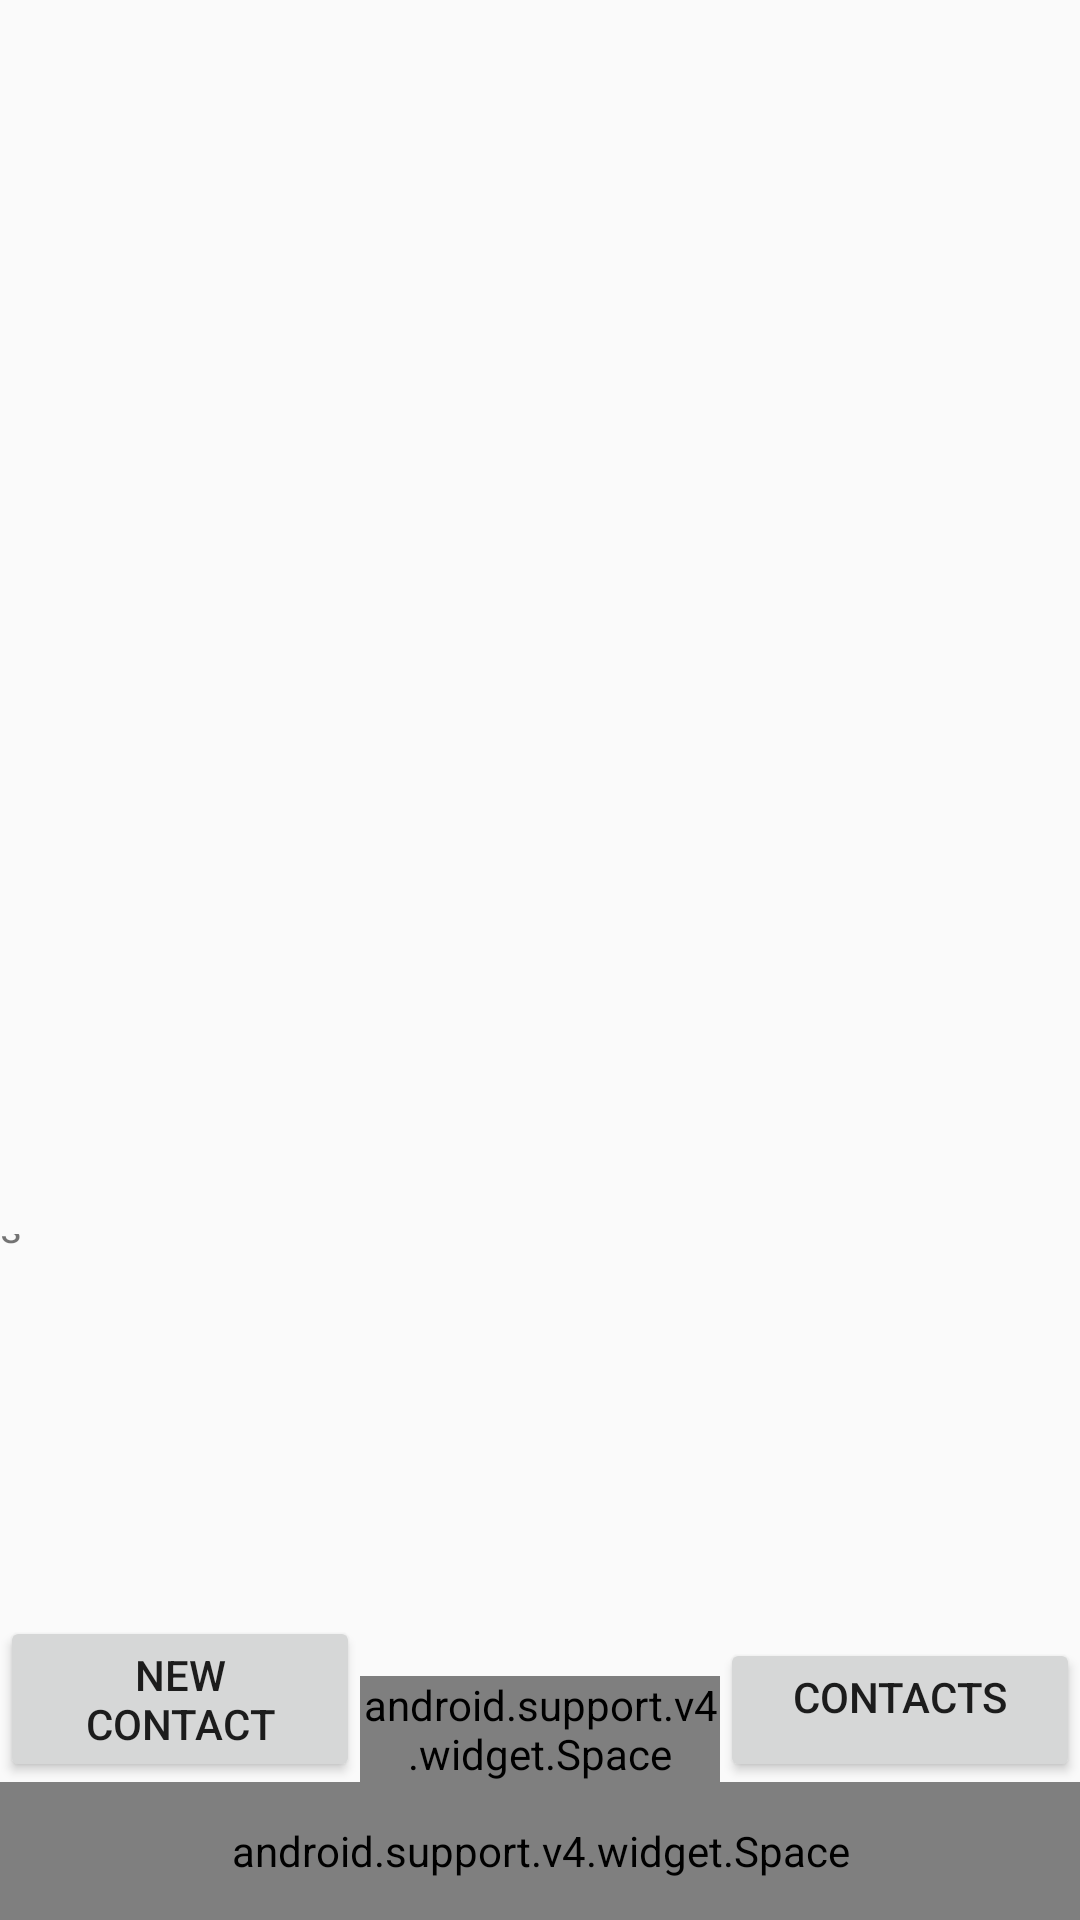

Reconstruct the res/layout file that produces this screen, plus the resources it refers to.
<!-- AndroidManifest.xml: application theme AppTheme -->
<!-- res/layout/activity_main.xml -->
<?xml version="1.0" encoding="utf-8"?>
<LinearLayout xmlns:android="http://schemas.android.com/apk/res/android"
    xmlns:app="http://schemas.android.com/apk/res-auto"
    xmlns:tools="http://schemas.android.com/tools"
    android:layout_width="match_parent"
    android:layout_height="match_parent"
    android:orientation="vertical"
    tools:context="com.example.aprivate.sqlite.util.AddContact">

    <LinearLayout
        android:layout_width="match_parent"
        android:layout_height="wrap_content"
        android:orientation="vertical"
        android:layout_weight="0.7">

        <FrameLayout
            android:id="@+id/frgmCont"
            android:layout_width="match_parent"
            android:layout_height="match_parent"
            android:layout_weight="0.5">
        </FrameLayout>

        <TextView
            android:id="@+id/phone_number"
            android:layout_width="match_parent"
            android:layout_height="wrap_content"
            android:gravity="bottom"
            android:layout_weight="0.3"
            android:text="s"/>
        <TextView
            android:layout_width="match_parent"
            android:layout_height="wrap_content"
            android:layout_gravity="bottom"
            android:layout_weight="0.3"/>
        <TextView
            android:layout_width="match_parent"
            android:layout_height="wrap_content"
            android:layout_weight="0.3"/>

    </LinearLayout>

    <LinearLayout
        android:layout_width="match_parent"
        android:layout_height="wrap_content"
        android:orientation="horizontal"
        android:layout_gravity="bottom"
        android:layout_weight="0.2"
        android:gravity="bottom">

        <LinearLayout
            android:layout_width="match_parent"
            android:layout_height="wrap_content"
            android:orientation="vertical"
            android:layout_weight="0.33">
            <Button
                android:id="@+id/new_contact"
                android:layout_width="match_parent"
                android:layout_height="wrap_content"
                android:gravity="center_horizontal"
                android:text="@string/new_contact" />
        </LinearLayout>
        <LinearLayout
            android:layout_width="match_parent"
            android:layout_height="wrap_content"
            android:orientation="vertical"
            android:layout_weight="0.33">
            <android.support.v4.widget.Space
                android:layout_width="match_parent"
                android:layout_height="wrap_content" />
        </LinearLayout>
        <LinearLayout
            android:layout_width="match_parent"
            android:layout_height="wrap_content"
            android:orientation="vertical"
            android:layout_weight="0.33">
            <Button
                android:id="@+id/button_contacts"
                android:layout_width="match_parent"
                android:layout_height="wrap_content"
                android:gravity="center_horizontal"
                android:text="@string/contacts" />
        </LinearLayout>
    </LinearLayout>



    <android.support.v4.widget.Space
        android:layout_width="match_parent"
        android:layout_height="wrap_content"
        android:layout_weight="0.05"/>

</LinearLayout>
<!-- resources referenced by this layout -->
<resources>
  <string name="contacts">Contacts</string>
  <string name="new_contact">New Contact</string>
  <style name="AppTheme" parent="Theme.AppCompat.Light.DarkActionBar">
          
          <item name="colorPrimary">@color/colorPrimary</item>
          <item name="colorPrimaryDark">@color/colorPrimaryDark</item>
          <item name="colorAccent">@color/colorAccent</item>
          <item name="windowActionBar">false</item>
          <item name="windowNoTitle">true</item>
      </style>
  <color name="colorPrimary">#3F51B5</color>
  <color name="colorPrimaryDark">#303F9F</color>
  <color name="colorAccent">#FF4081</color>
</resources>
